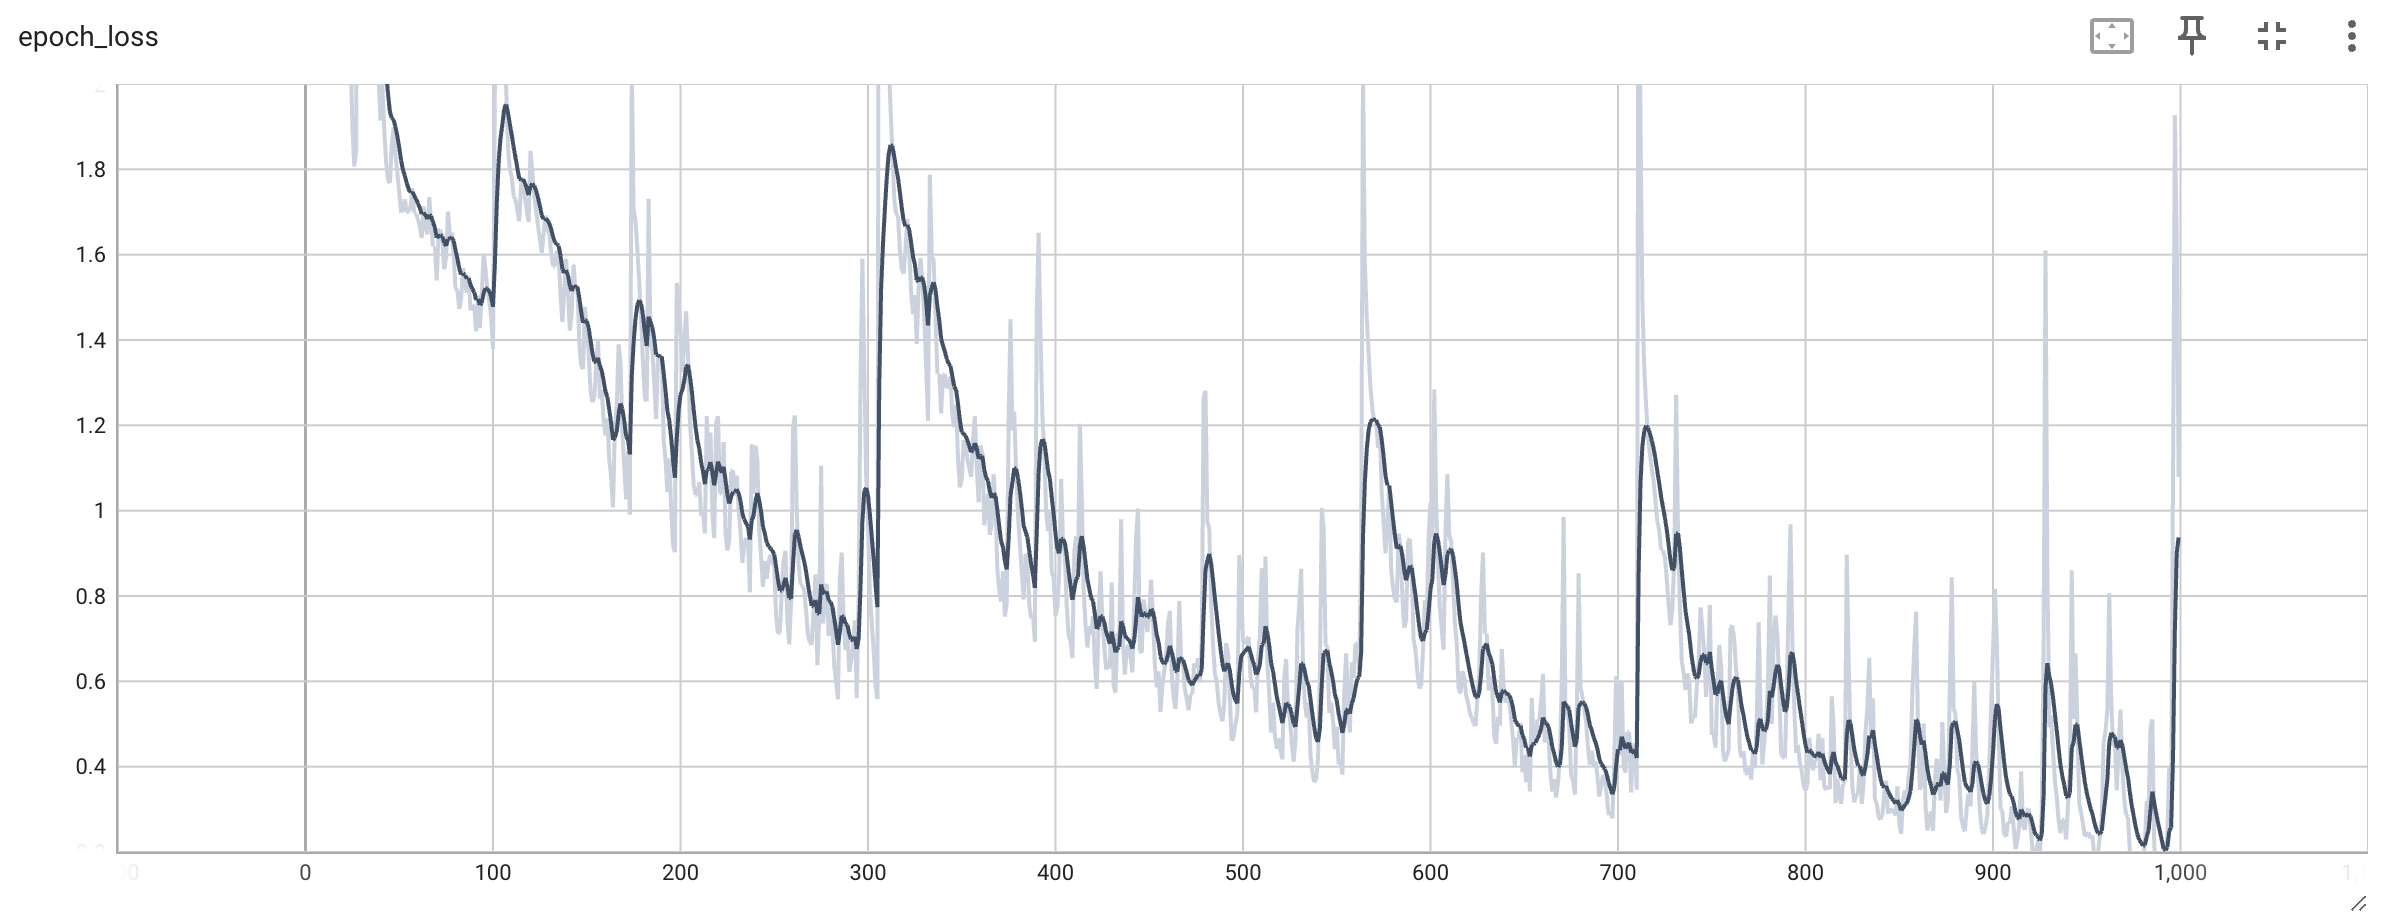

The table this chart was drawn from, first rows:
Wall time, Step, Value
1722539111, 0, 3.089
1722539112, 1, 2.558
1722539113, 2, 2.296
1722539114, 3, 3.11
1722539115, 4, 2.39
1722539116, 5, 2.325
1722539117, 6, 2.305
1722539118, 7, 2.299
1722539119, 8, 2.294
1722539120, 9, 2.269
1722539121, 10, 2.259
1722539122, 11, 2.175
1722539123, 12, 2.811
1722539123, 13, 2.32
1722539124, 14, 2.301
1722539126, 15, 2.274
1722539126, 16, 2.237
1722539127, 17, 2.281
1722539128, 18, 2.21
1722539129, 19, 2.262
1722539130, 20, 2.122
1722539131, 21, 2.321
1722539132, 22, 2.195
1722539133, 23, 2.167
1722539134, 24, 2.085
1722539135, 25, 1.9
1722539136, 26, 1.807
1722539137, 27, 1.842
1722539138, 28, 3.15
1722539139, 29, 2.431
1722539140, 30, 2.317
1722539141, 31, 2.286
1722539142, 32, 2.23
1722539143, 33, 2.257
1722539144, 34, 2.227
1722539145, 35, 2.215
1722539146, 36, 2.436
1722539148, 37, 2.302
1722539149, 38, 2.19
1722539150, 39, 2.015
1722539151, 40, 1.914
1722539152, 41, 2.002
1722539153, 42, 1.892
1722539153, 43, 1.815
1722539154, 44, 1.774
1722539156, 45, 1.768
1722539157, 46, 1.858
1722539158, 47, 1.899
1722539159, 48, 1.832
1722539160, 49, 1.792
1722539161, 50, 1.745
1722539162, 51, 1.698
1722539163, 52, 1.71
1722539164, 53, 1.73
1722539165, 54, 1.699
1722539166, 55, 1.7
1722539167, 56, 1.711
1722539169, 57, 1.756
1722539170, 58, 1.698
1722539171, 59, 1.696
... 940 more rows
